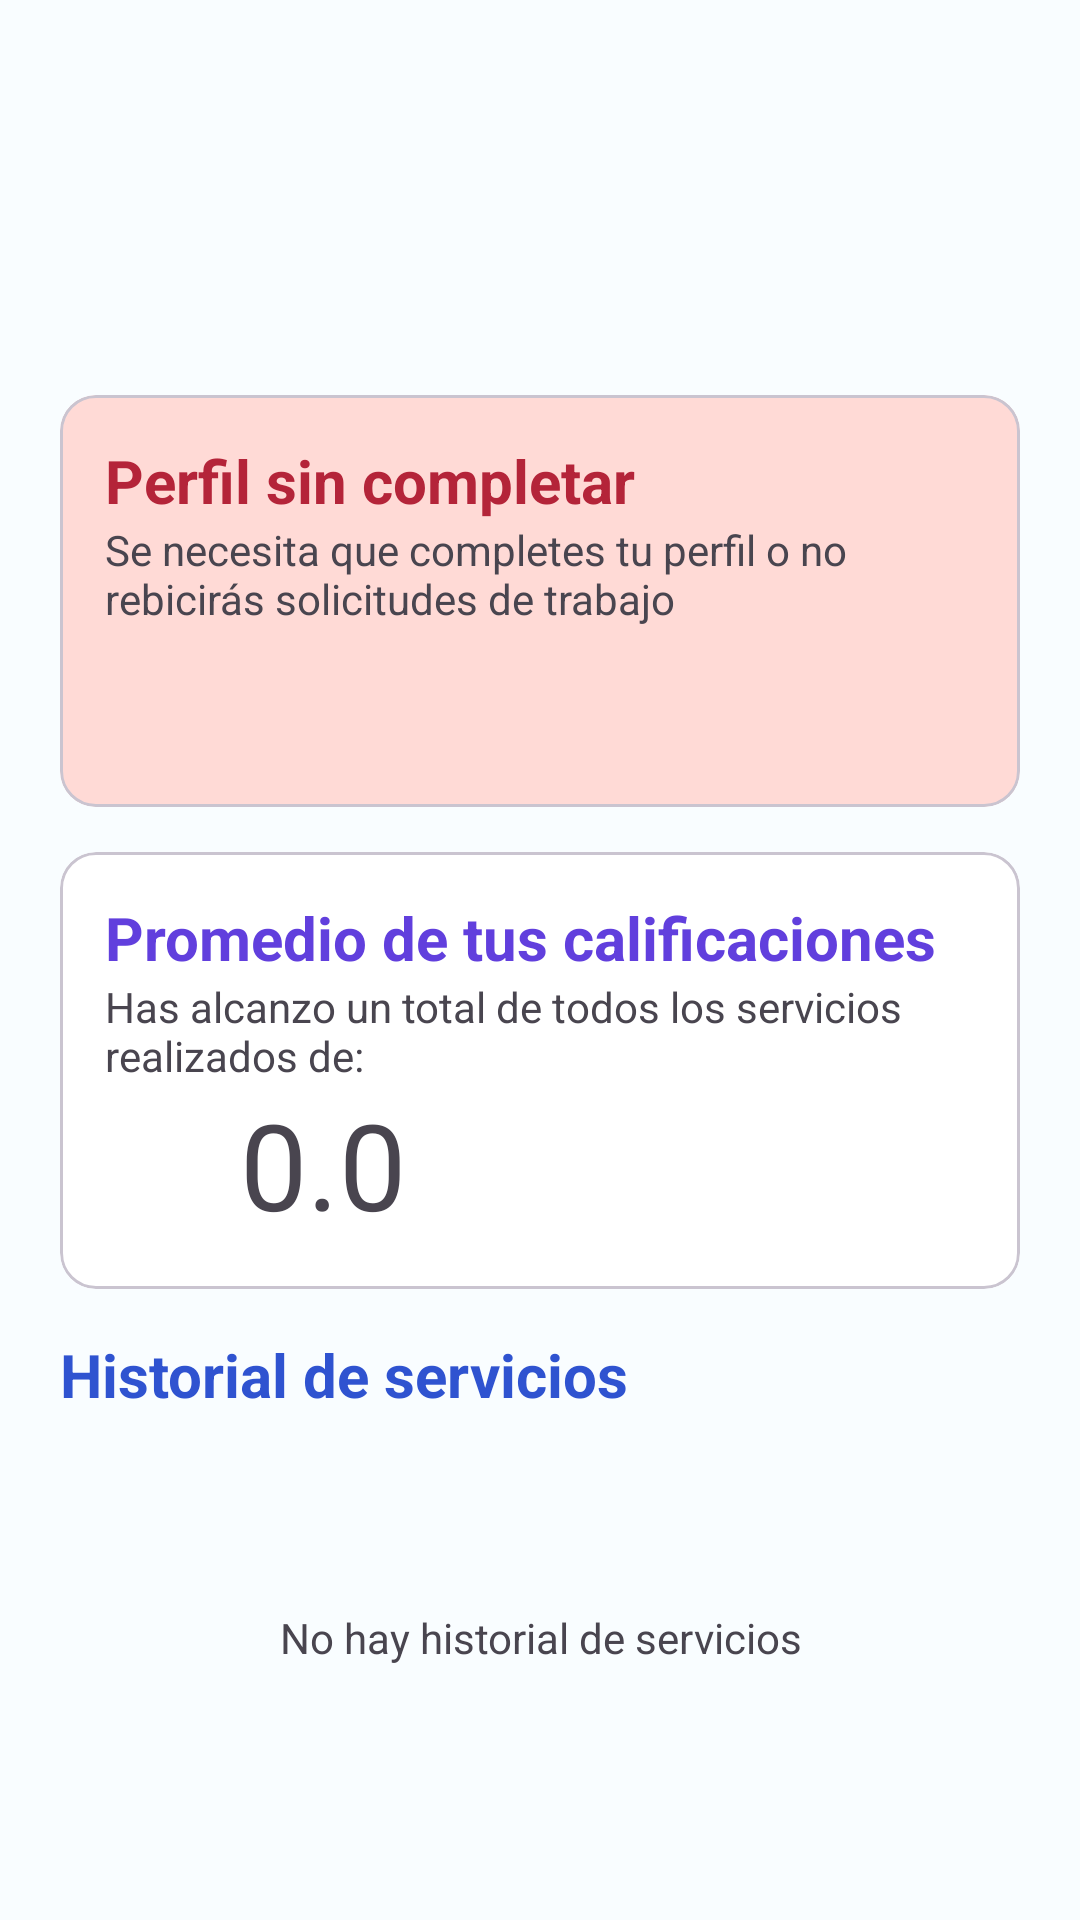

Here is an Android app screen rendered from its layout file. Give the layout XML and the strings, colors and styles it references.
<!-- AndroidManifest.xml: application theme Theme.HeyFixWorker -->
<!-- res/layout/fragment_home.xml -->
<?xml version="1.0" encoding="utf-8"?>
<FrameLayout xmlns:android="http://schemas.android.com/apk/res/android"
    xmlns:tools="http://schemas.android.com/tools"
    android:layout_width="match_parent"
    android:layout_height="match_parent"
    tools:context=".view.HomeFragment">

    <LinearLayout
        android:layout_width="match_parent"
        android:layout_height="match_parent"
        android:orientation="vertical"
        android:padding="@dimen/dimenScreenPadding"
        tools:context=".HomeActivity">

        <TextView
            android:id="@+id/tvWelcome"
            android:layout_width="match_parent"
            android:layout_height="wrap_content"
            android:textSize="@dimen/dimenTitle"
            android:textStyle="bold"
            tools:text="Buenos días," />

        <TextView
            android:id="@+id/tvName"
            android:layout_width="match_parent"
            android:layout_height="wrap_content"
            android:layout_marginBottom="15dp"
            android:textColor="@color/md_theme_light_primary"
            android:textSize="@dimen/dimenTitle"
            android:textStyle="bold"
            tools:text="Hector" />

        <com.google.android.material.card.MaterialCardView
            android:id="@+id/mcvCompleteProfile"
            android:layout_width="match_parent"
            android:layout_height="wrap_content"
            android:layout_marginBottom="15dp"
            android:backgroundTint="@color/md_theme_light_errorContainer"
            android:visibility="visible">

            <LinearLayout
                android:layout_width="match_parent"
                android:layout_height="match_parent"
                android:orientation="vertical"
                android:padding="15dp">

                <TextView
                    android:layout_width="match_parent"
                    android:layout_height="wrap_content"
                    android:text="@string/strNoCompleteProfile"
                    android:textColor="@color/md_theme_light_tertiary"
                    android:textSize="20sp"
                    android:textStyle="bold" />

                <TextView
                    android:layout_width="match_parent"
                    android:layout_height="wrap_content"
                    android:text="@string/strNoCompleteProfileContent" />

                <ImageView
                    android:layout_width="40dp"
                    android:layout_height="40dp"
                    android:layout_gravity="center"
                    android:layout_marginTop="5dp"
                    android:src="@drawable/ilus_warning" />


            </LinearLayout>
        </com.google.android.material.card.MaterialCardView>


        <com.google.android.material.card.MaterialCardView
            android:layout_width="match_parent"
            android:layout_height="wrap_content"
            android:layout_marginBottom="15dp"
            android:backgroundTint="@color/md_theme_light_onPrimary">

            <LinearLayout
                android:layout_width="match_parent"
                android:layout_height="match_parent"
                android:orientation="vertical"
                android:padding="15dp">

                <TextView
                    android:layout_width="match_parent"
                    android:layout_height="wrap_content"
                    android:text="@string/strAverageRates"
                    android:textColor="@color/md_theme_light_secondary"
                    android:textSize="20sp"
                    android:textStyle="bold" />

                <TextView
                    android:layout_width="match_parent"
                    android:layout_height="wrap_content"
                    android:text="@string/strAverageDetails" />

                <LinearLayout
                    android:layout_width="match_parent"
                    android:layout_height="wrap_content"
                    android:gravity="center_vertical"
                    android:orientation="horizontal">

                    <View
                        android:layout_width="40dp"
                        android:layout_height="40dp"
                        android:layout_marginRight="5dp"
                        android:background="@drawable/ilus_star" />

                    <TextView
                        android:id="@+id/tvRate"
                        android:layout_width="wrap_content"
                        android:layout_height="wrap_content"
                        android:textSize="40sp"
                        android:text="0.0" />
                </LinearLayout>
            </LinearLayout>
        </com.google.android.material.card.MaterialCardView>

        <TextView
            android:layout_width="match_parent"
            android:layout_height="wrap_content"
            android:text="@string/strHistoryServices"
            android:textColor="@color/md_theme_light_primary"
            android:textSize="20sp"
            android:textStyle="bold" />

        <TextView
            android:id="@+id/tvNoHistorialServices"
            android:layout_width="match_parent"
            android:layout_height="match_parent"
            android:gravity="center"
            android:text="@string/strHistoryServicesEmpty"
            android:visibility="visible" />

        <androidx.recyclerview.widget.RecyclerView
            android:id="@+id/rvHistorialServices"
            android:layout_width="match_parent"
            android:layout_height="wrap_content"
            tools:itemCount="4"
            tools:listitem="@layout/item_history_service" />

    </LinearLayout>

</FrameLayout>
<!-- res/layout/item_history_service.xml (included above) -->
<?xml version="1.0" encoding="utf-8"?>
<com.google.android.material.card.MaterialCardView xmlns:android="http://schemas.android.com/apk/res/android"
    xmlns:app="http://schemas.android.com/apk/res-auto"
    android:layout_width="match_parent"
    android:layout_height="wrap_content"
    android:layout_marginVertical="10dp">

    <LinearLayout
        android:layout_width="match_parent"
        android:layout_height="wrap_content"
        android:orientation="vertical"
        android:padding="15dp">

        <LinearLayout
            android:layout_width="match_parent"
            android:layout_height="wrap_content"
            android:gravity="center_vertical">

            <ImageView
                android:layout_width="120dp"
                android:layout_height="50dp"
                android:layout_marginRight="10dp"
                android:layout_weight="1"
                android:src="@drawable/ilus_service" />

            <LinearLayout
                android:layout_width="match_parent"
                android:layout_height="wrap_content"
                android:layout_weight="1"
                android:orientation="vertical">


                <TextView
                    android:id="@+id/tvName"
                    android:layout_width="wrap_content"
                    android:layout_height="wrap_content"
                    android:ellipsize="end"
                    android:lines="1"
                    android:text="Cargando nombre..."
                    android:textColor="@color/md_theme_light_secondary"
                    android:textSize="@dimen/dimenNormalText"
                    android:textStyle="bold" />

                <TextView
                    android:id="@+id/tvAddress"
                    android:layout_width="wrap_content"
                    android:layout_height="wrap_content"
                    android:ellipsize="end"
                    android:lines="1"
                    android:text="Cargando dirección..."
                    android:textColor="@color/SoftlyBlack"
                    android:textSize="@dimen/dimenText" />

                <TextView
                    android:id="@+id/tvDateHired"
                    android:layout_width="match_parent"
                    android:layout_height="wrap_content"
                    android:ellipsize="end"
                    android:lines="1"
                    android:text="Cargando fecha..."
                    android:textColor="@color/SoftlyGray"
                    android:textSize="@dimen/dimenText"
                    app:layout_constraintBottom_toBottomOf="parent"
                    app:layout_constraintEnd_toEndOf="parent"
                    app:layout_constraintTop_toTopOf="parent" />

                <TextView
                    android:id="@+id/tvStatus"
                    android:layout_width="match_parent"
                    android:layout_height="wrap_content"
                    android:gravity="end"
                    android:text="Cargando estado..."
                    android:textSize="@dimen/dimenText"
                    android:textStyle="bold" />
            </LinearLayout>
        </LinearLayout>
    </LinearLayout>
</com.google.android.material.card.MaterialCardView>
<!-- resources referenced by this layout -->
<resources>
  <color name="SoftlyBlack">#2E3B53</color>
  <color name="SoftlyGray">#8E9AAC</color>
  <color name="md_theme_light_errorContainer">#FFDAD6</color>
  <color name="md_theme_light_onPrimary">#FFFFFF</color>
  <color name="md_theme_light_primary">#2F53D0</color>
  <color name="md_theme_light_secondary">#613FDD</color>
  <color name="md_theme_light_tertiary">#B42439</color>
  <dimen name="dimenNormalText">20sp</dimen>
  <dimen name="dimenScreenPadding">20dp</dimen>
  <dimen name="dimenText">16sp</dimen>
  <dimen name="dimenTitle">36sp</dimen>
  <string name="strAverageDetails">Has alcanzo un total de todos los servicios realizados de:</string>
  <string name="strAverageRates">Promedio de tus calificaciones</string>
  <string name="strHistoryServices">Historial de servicios</string>
  <string name="strHistoryServicesEmpty">No hay historial de servicios</string>
  <string name="strNoCompleteProfile">Perfil sin completar</string>
  <string name="strNoCompleteProfileContent">Se necesita que completes tu perfil o no rebicirás solicitudes de trabajo</string>
  <color name="md_theme_light_primaryContainer">#DDE1FF</color>
  <color name="md_theme_light_onPrimaryContainer">#001453</color>
  <color name="md_theme_light_onSecondary">#FFFFFF</color>
  <color name="md_theme_light_secondaryContainer">#E6DEFF</color>
  <color name="md_theme_light_onSecondaryContainer">#1C0062</color>
  <color name="md_theme_light_onTertiary">#FFFFFF</color>
  <color name="md_theme_light_tertiaryContainer">#FFDADA</color>
  <color name="md_theme_light_onTertiaryContainer">#40000A</color>
  <color name="md_theme_light_error">#BA1A1A</color>
  <color name="md_theme_light_onError">#FFFFFF</color>
  <color name="md_theme_light_onErrorContainer">#410002</color>
  <color name="md_theme_light_background">#F9FDFF</color>
  <color name="md_theme_light_onBackground">#001F28</color>
  <color name="md_theme_light_surface">#F9FDFF</color>
  <color name="md_theme_light_onSurface">#001F28</color>
  <color name="md_theme_light_surfaceVariant">#E2E1EC</color>
  <color name="md_theme_light_onSurfaceVariant">#45464F</color>
  <color name="md_theme_light_outline">#767680</color>
  <color name="md_theme_light_inverseOnSurface">#DDF5FF</color>
  <color name="md_theme_light_inverseSurface">#003543</color>
  <color name="md_theme_light_inversePrimary">#B8C4FF</color>
</resources>
